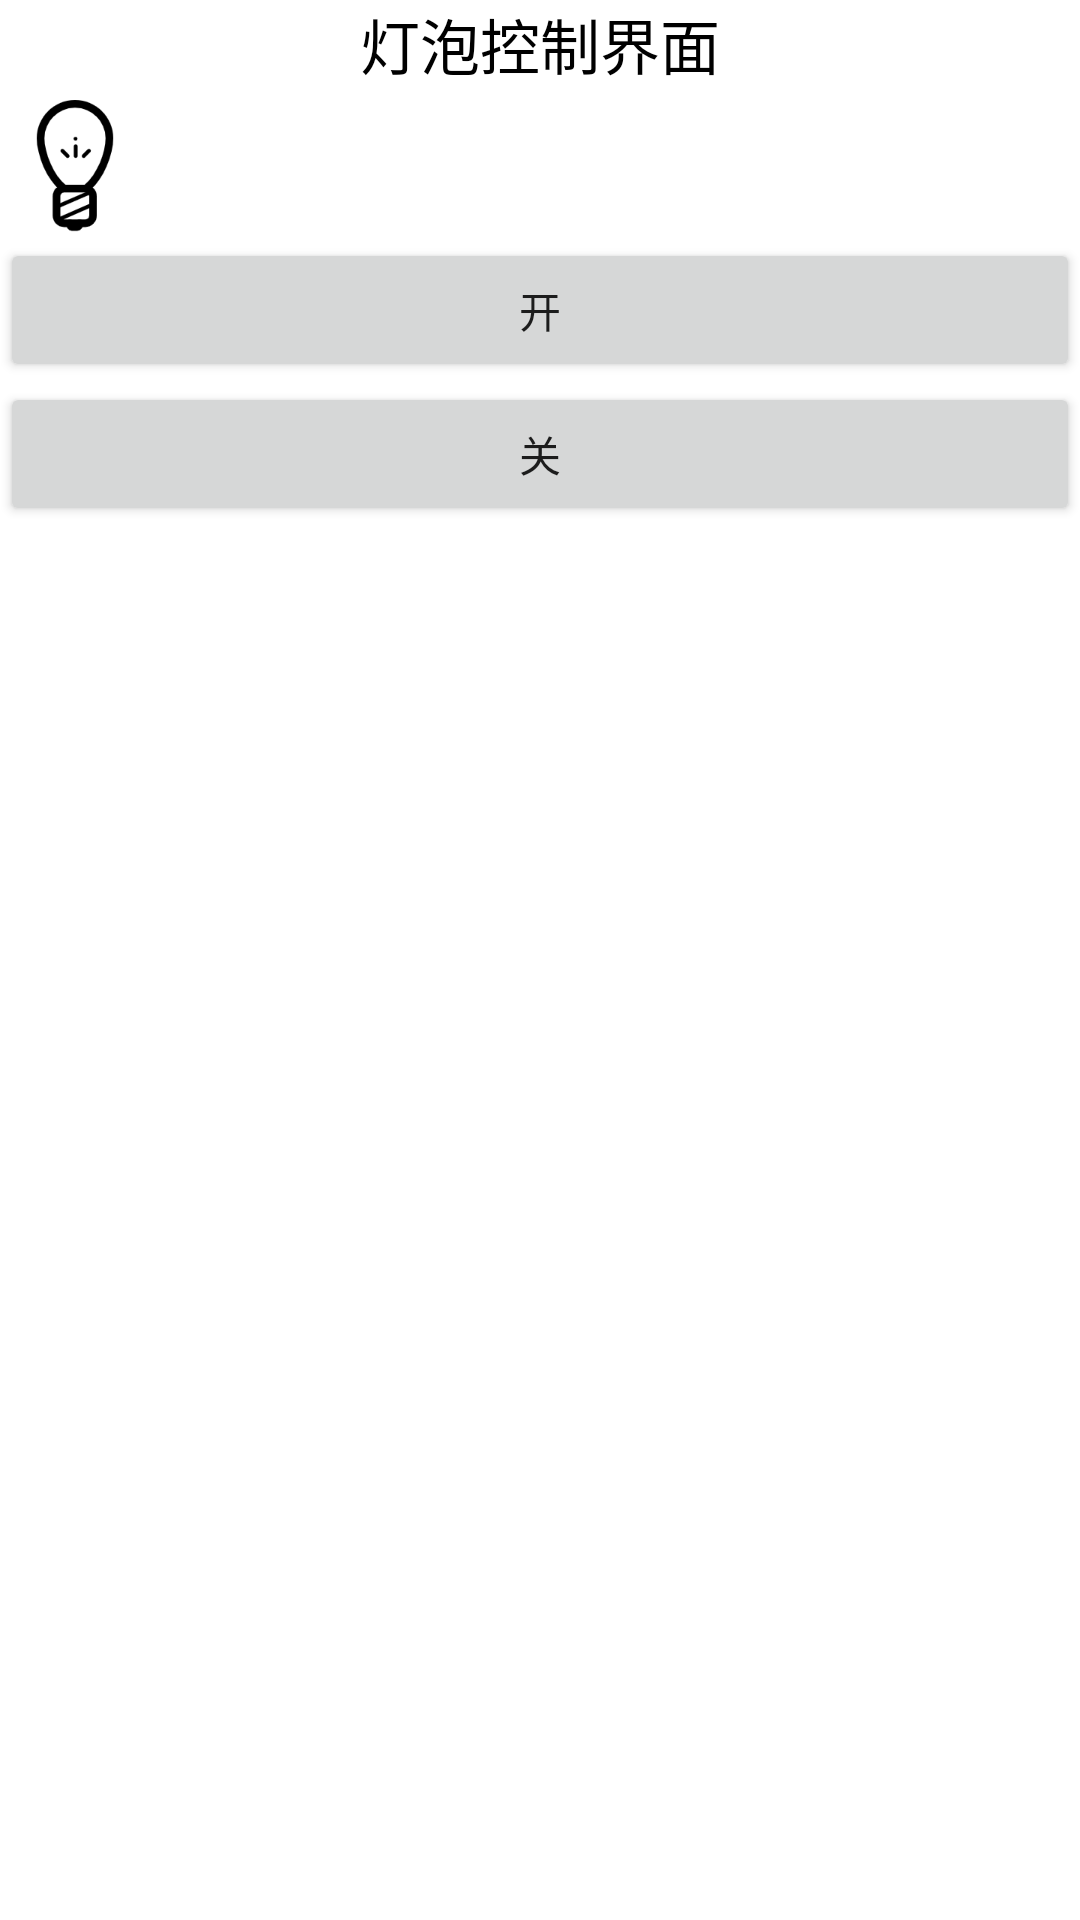

Produce the Android XML layout that renders to this screen, including the resource entries it uses.
<!-- AndroidManifest.xml: application theme Theme.PMQsAndroidLoginSystem -->
<!-- res/layout/activity_bulb.xml -->
<?xml version="1.0" encoding="utf-8"?>
<LinearLayout xmlns:android="http://schemas.android.com/apk/res/android"
    android:orientation="vertical"
    android:layout_width="match_parent"
    android:layout_height="match_parent">

    <TextView
        android:id="@+id/text_view"
        android:layout_width="match_parent"
        android:layout_height="wrap_content"
        android:gravity="center"
        android:textSize="20sp"
        android:textColor="#000000"
        android:text="灯泡控制界面"
        />

    <ImageView
        android:id="@+id/image_view1"
        android:layout_width="wrap_content"
        android:layout_height="wrap_content"
        android:src="@drawable/img_2"
        />

    <Button
        android:id="@+id/button3"
        android:layout_width="match_parent"
        android:layout_height="wrap_content"
        android:text="开"
        />

    <Button
        android:id="@+id/button4"
        android:layout_width="match_parent"
        android:layout_height="wrap_content"
        android:text="关"
        />




</LinearLayout>
<!-- resources referenced by this layout -->
<resources>
  <!-- drawable img_2: png bitmap (drawable-xxxhdpi, 5782 bytes) -->
  <style name="Theme.PMQsAndroidLoginSystem" parent="Theme.MaterialComponents.DayNight.DarkActionBar">
          
          <item name="colorPrimary">@color/purple_500</item>
          <item name="colorPrimaryVariant">@color/purple_700</item>
          <item name="colorOnPrimary">@color/white</item>
          
          <item name="colorSecondary">@color/teal_200</item>
          <item name="colorSecondaryVariant">@color/teal_700</item>
          <item name="colorOnSecondary">@color/black</item>
          
          <item name="android:statusBarColor" tools:targetApi="l">?attr/colorPrimaryVariant</item>
          
      </style>
  <!-- not gathered from this repository: default colours our renderer supplied (Android Studio template values) -->
  <color name="purple_500">#FF6200EE</color>
  <color name="purple_700">#FF3700B3</color>
  <color name="teal_200">#FF03DAC5</color>
  <color name="teal_700">#FF018786</color>
  <color name="black">#FF000000</color>
  <color name="white">#FFFFFFFF</color>
</resources>
